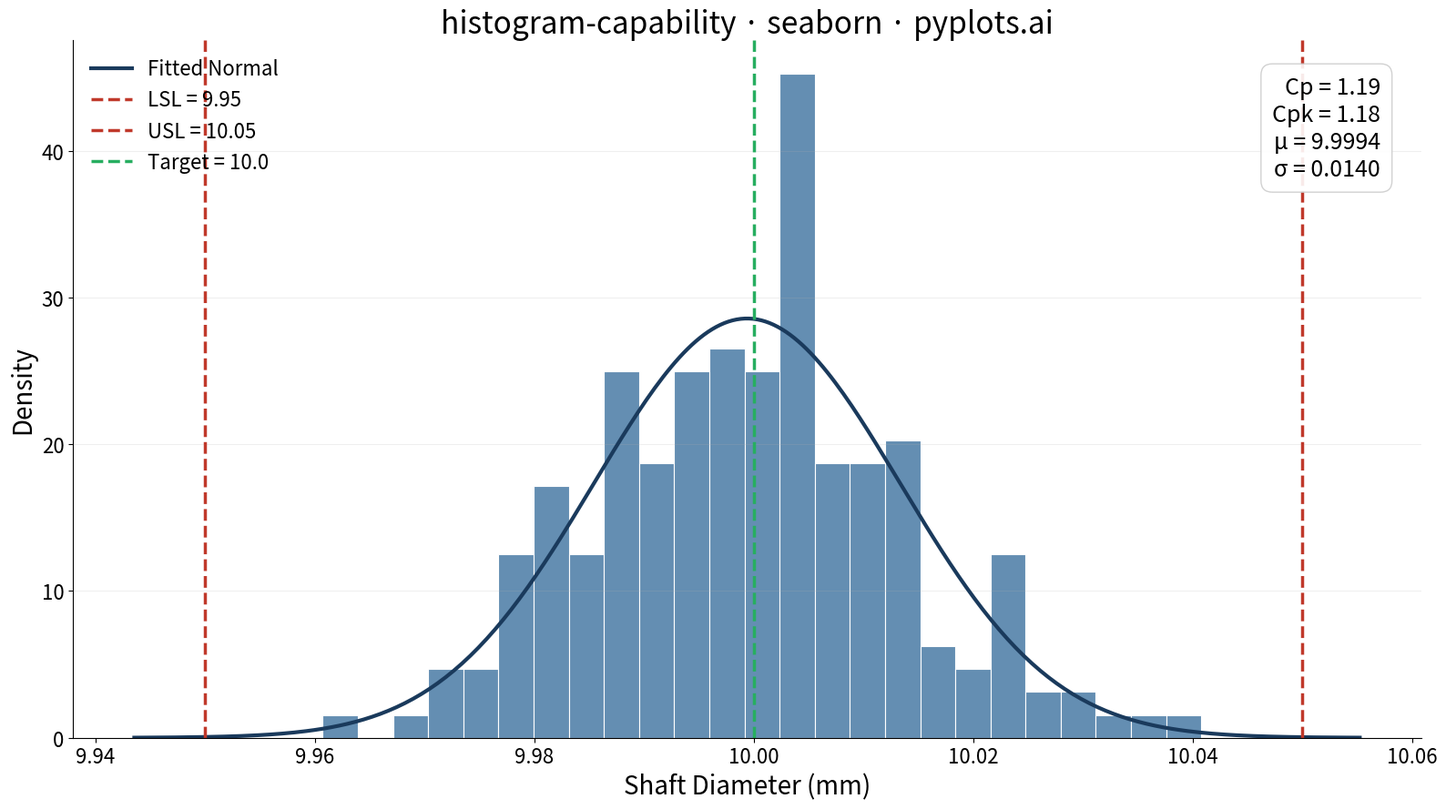

Reproduce this figure in Python.
"""pyplots.ai
histogram-capability: Process Capability Plot with Specification Limits
Library: seaborn | Python 3.13
Quality: pending | Created: 2026-03-19
"""

import matplotlib.pyplot as plt
import numpy as np
import seaborn as sns
from scipy import stats


# Data
np.random.seed(42)
measurements = np.random.normal(loc=10.00, scale=0.015, size=200)
lsl = 9.95
usl = 10.05
target = 10.00

mean = np.mean(measurements)
sigma = np.std(measurements, ddof=1)
cp = (usl - lsl) / (6 * sigma)
cpk = min((usl - mean) / (3 * sigma), (mean - lsl) / (3 * sigma))

# Plot
fig, ax = plt.subplots(figsize=(16, 9))

sns.histplot(
    measurements, bins=25, stat="density", color="#306998", edgecolor="white", linewidth=0.8, alpha=0.75, ax=ax
)

x_curve = np.linspace(mean - 4 * sigma, mean + 4 * sigma, 300)
y_curve = stats.norm.pdf(x_curve, mean, sigma)
ax.plot(x_curve, y_curve, color="#1a3a5c", linewidth=3, label="Fitted Normal")

ax.axvline(lsl, color="#c0392b", linestyle="--", linewidth=2.5, label=f"LSL = {lsl}")
ax.axvline(usl, color="#c0392b", linestyle="--", linewidth=2.5, label=f"USL = {usl}")
ax.axvline(target, color="#27ae60", linestyle="--", linewidth=2.5, label=f"Target = {target}")

# Capability indices annotation
annotation_text = f"Cp = {cp:.2f}\nCpk = {cpk:.2f}\n\u03bc = {mean:.4f}\n\u03c3 = {sigma:.4f}"
ax.text(
    0.97,
    0.95,
    annotation_text,
    transform=ax.transAxes,
    fontsize=18,
    verticalalignment="top",
    horizontalalignment="right",
    bbox={"boxstyle": "round,pad=0.5", "facecolor": "white", "edgecolor": "#cccccc", "alpha": 0.9},
)

# Style
ax.set_xlabel("Shaft Diameter (mm)", fontsize=20)
ax.set_ylabel("Density", fontsize=20)
ax.set_title("histogram-capability \u00b7 seaborn \u00b7 pyplots.ai", fontsize=24, fontweight="medium")
ax.tick_params(axis="both", labelsize=16)
ax.legend(fontsize=16, frameon=False, loc="upper left")
ax.spines["top"].set_visible(False)
ax.spines["right"].set_visible(False)
ax.yaxis.grid(True, alpha=0.2, linewidth=0.8)

plt.tight_layout()
plt.savefig("plot.png", dpi=300, bbox_inches="tight")
